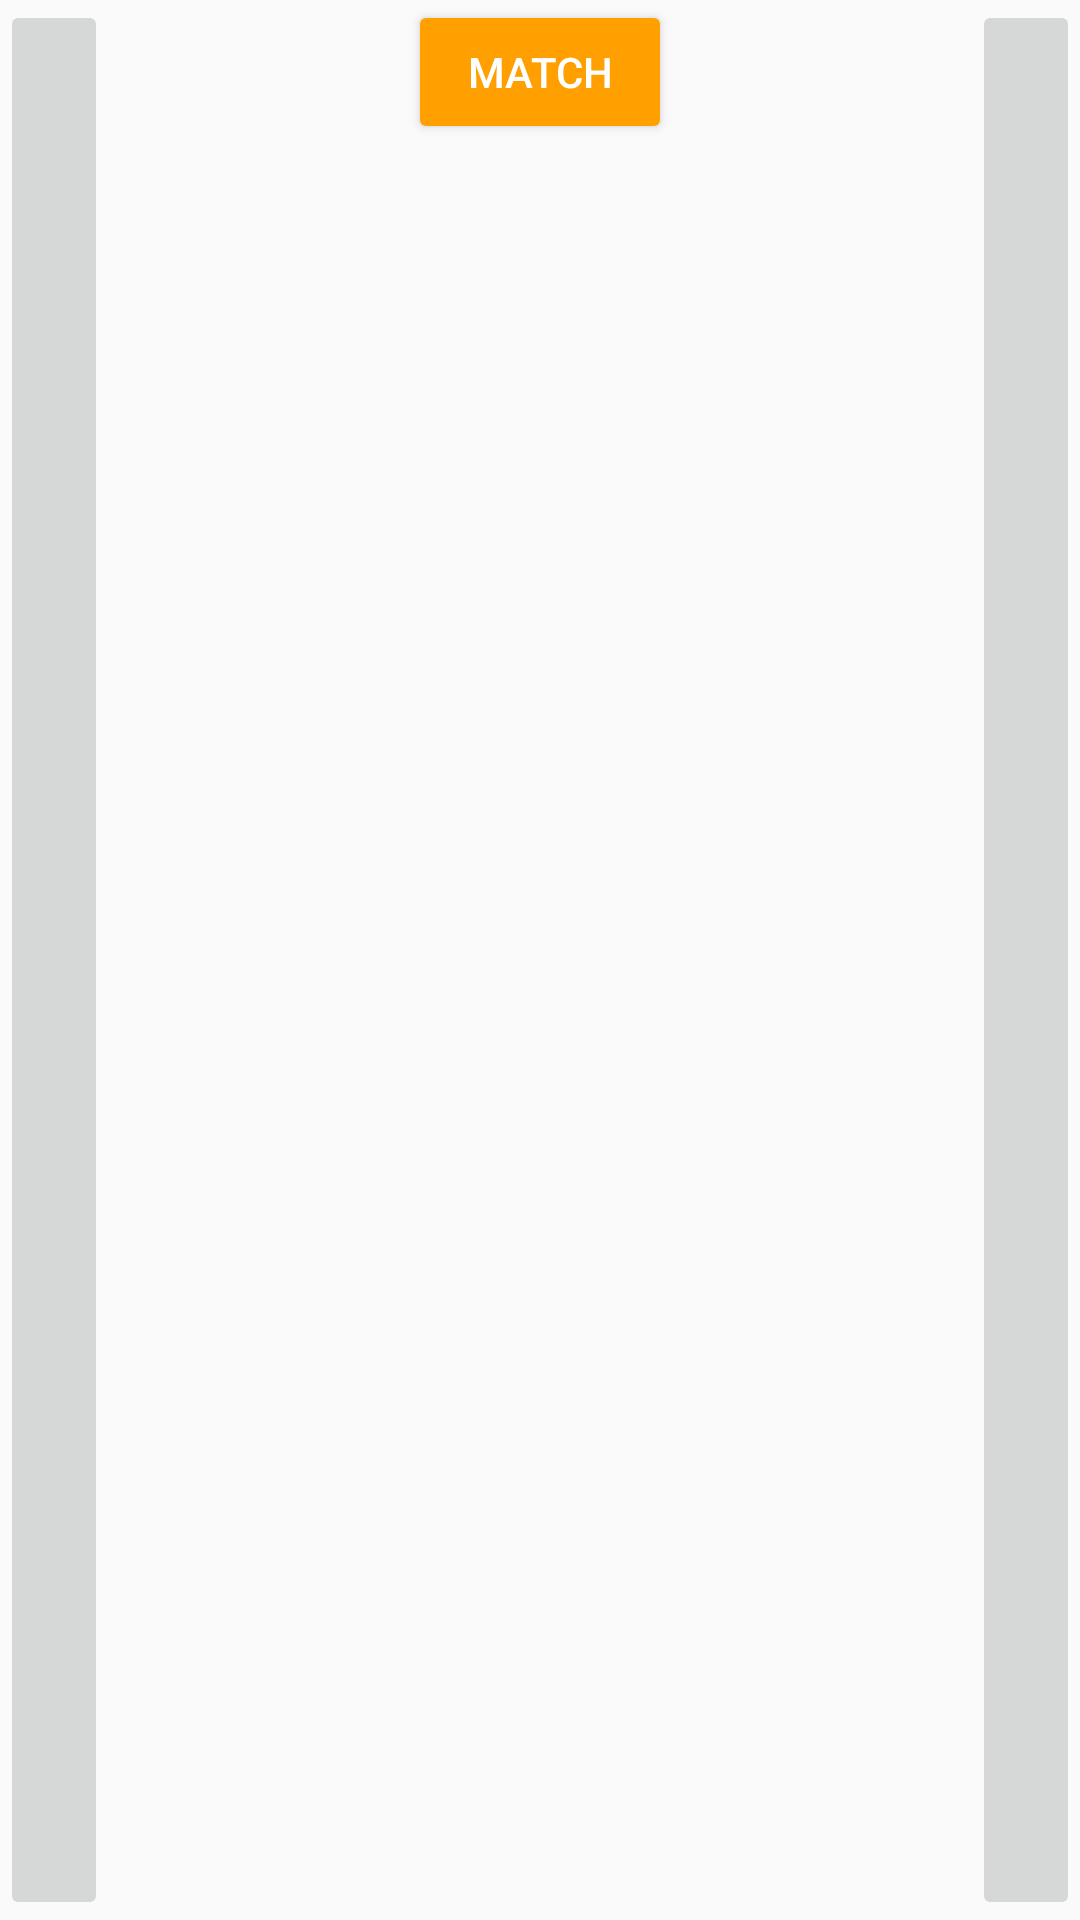

Here is an Android app screen rendered from its layout file. Give the layout XML and the strings, colors and styles it references.
<!-- AndroidManifest.xml: application theme AppTheme -->
<!-- res/layout/fragment_browse.xml -->
<LinearLayout xmlns:android="http://schemas.android.com/apk/res/android"
    xmlns:app="http://schemas.android.com/apk/res-auto"
    xmlns:tools="http://schemas.android.com/tools"
    android:layout_width="match_parent"
    android:layout_height="match_parent"
    android:orientation="horizontal"
    tools:context="ser210.findaroommate.Fragments.BrowseFragment">


    <ImageButton
        android:id="@+id/leftButton"
        android:layout_width="0dp"
        android:layout_height="match_parent"
        android:layout_weight="1"
        android:src="@drawable/ic_chevron_left_black_24dp" />

    <ScrollView
        android:layout_width="0dp"
        android:layout_height="match_parent"
        android:layout_weight="8">

        <RelativeLayout
            android:id="@+id/profileHolder"
            android:layout_width="match_parent"
            android:layout_height="match_parent">

            <FrameLayout
                android:id="@+id/profile_frame"
                android:layout_width="match_parent"
                android:layout_height="match_parent" />
            <FrameLayout
                android:layout_below="@id/profile_frame"
                android:layout_width="match_parent"
                android:layout_height="wrap_content">
                <Button
                    android:id="@+id/matchwithuser"
                    style="@style/Widget.AppCompat.Button.Colored"
                    android:layout_width="wrap_content"
                    android:layout_height="wrap_content"
                    android:layout_gravity="center"
                    android:text="@string/match"
                    android:theme="@style/ThemeOverlay.MyDarkButton" />
            </FrameLayout>

        </RelativeLayout>
    </ScrollView>


    <ImageButton
        android:id="@+id/rightButton"
        android:layout_width="0dp"
        android:layout_height="match_parent"
        android:layout_weight="1"
        android:onClick="onClick"
        android:src="@drawable/ic_chevron_right_black_24dp" />


</LinearLayout>
<!-- resources referenced by this layout -->
<resources>
  <string name="match">Match</string>
  <style name="ThemeOverlay.MyDarkButton" parent="ThemeOverlay.AppCompat.Dark">
          <item name="colorButtonNormal">@color/grey_500</item>
          <item name="colorAccent">@color/colorAccent</item>
          <item name="android:layout_marginRight">4dp</item>
          <item name="android:layout_marginLeft">4dp</item>
          <item name="android:textColor">@android:color/white</item>
      </style>
  <style name="AppTheme" parent="android:Theme.Material.Light.DarkActionBar">
          <item name="colorPrimary">@color/colorPrimary</item>
          <item name="colorPrimaryDark">@color/colorPrimaryDark</item>
          <item name="colorAccent">@color/colorAccent</item>
          <item name="android:actionBarStyle">@style/MyActionBar</item>
      </style>
  <color name="grey_500">#9E9E9E</color>
  <color name="colorAccent">#FFA000</color>
  <color name="colorPrimary">#039BE5</color>
  <color name="colorPrimaryDark">#016cd1</color>
  <style name="MyActionBar" parent="@android:style/Widget.ActionBar">
          <item name="android:background">@color/colorPrimaryDark</item>
          <item name="android:logo">@android:color/transparent</item>
      </style>
</resources>
